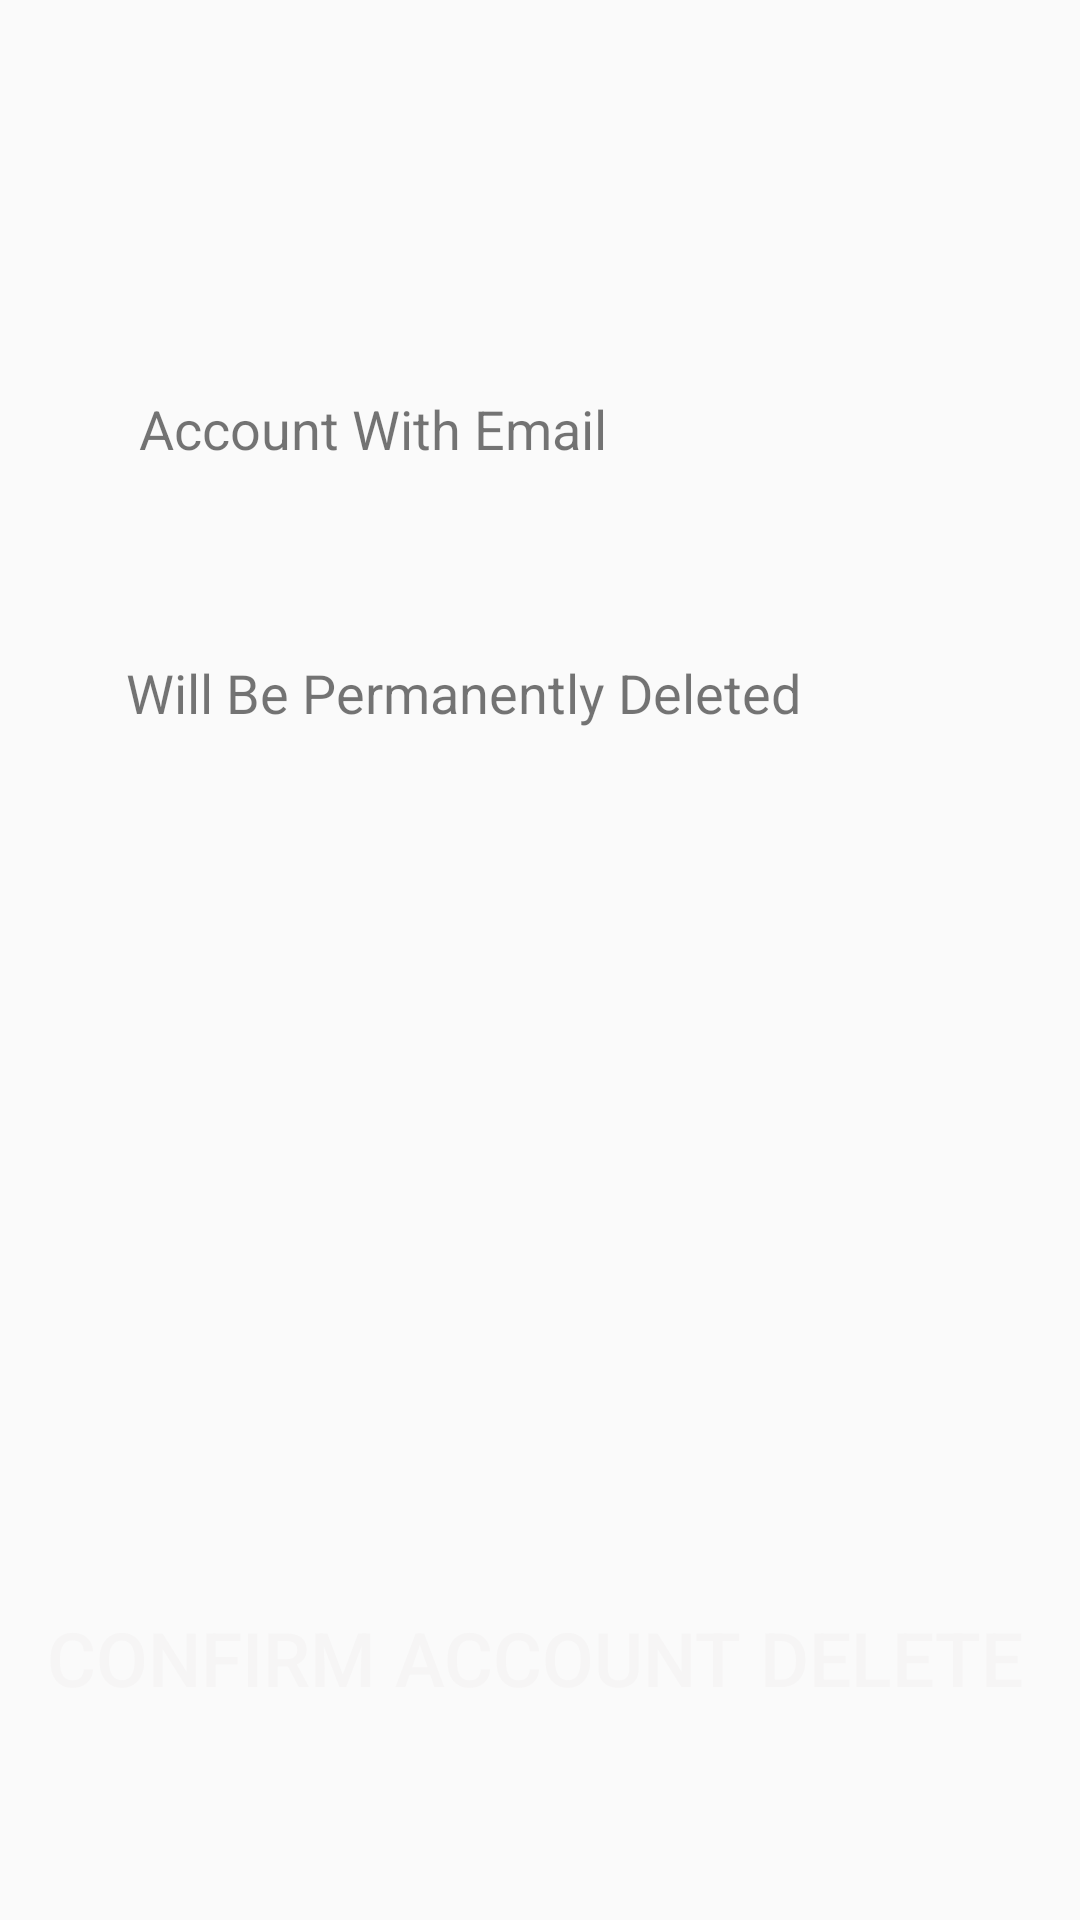

Here is an Android app screen rendered from its layout file. Give the layout XML and the strings, colors and styles it references.
<!-- AndroidManifest.xml: application theme Theme.Food_Ordering_App -->
<!-- res/layout/activity_delete_account.xml -->
<?xml version="1.0" encoding="utf-8"?>
<androidx.constraintlayout.widget.ConstraintLayout xmlns:android="http://schemas.android.com/apk/res/android"
    xmlns:app="http://schemas.android.com/apk/res-auto"
    xmlns:tools="http://schemas.android.com/tools"
    android:layout_width="match_parent"
    android:layout_height="match_parent"
    tools:context=".DeleteAccount">

    <TextView
        android:id="@+id/textView6"
        android:layout_width="wrap_content"
        android:layout_height="wrap_content"
        android:text="Account With Email"
        android:textSize="18sp"
        app:layout_constraintBottom_toBottomOf="parent"
        app:layout_constraintEnd_toEndOf="parent"
        app:layout_constraintHorizontal_bias="0.227"
        app:layout_constraintStart_toStartOf="parent"
        app:layout_constraintTop_toTopOf="parent"
        app:layout_constraintVertical_bias="0.212" />

    <TextView
        android:id="@+id/delemail"
        android:layout_width="wrap_content"
        android:layout_height="wrap_content"

        android:textSize="18sp"
        app:layout_constraintBottom_toBottomOf="parent"
        app:layout_constraintEnd_toEndOf="parent"
        app:layout_constraintHorizontal_bias="0.227"
        app:layout_constraintStart_toStartOf="parent"
        app:layout_constraintTop_toTopOf="parent"
        app:layout_constraintVertical_bias="0.278" />

    <TextView
        android:id="@+id/textView9"
        android:layout_width="wrap_content"
        android:layout_height="wrap_content"
        android:text="Will Be Permanently Deleted"
        android:textSize="18sp"
        app:layout_constraintBottom_toBottomOf="parent"
        app:layout_constraintEnd_toEndOf="parent"
        app:layout_constraintHorizontal_bias="0.31"
        app:layout_constraintStart_toStartOf="parent"
        app:layout_constraintTop_toTopOf="parent"
        app:layout_constraintVertical_bias="0.355" />

    <Button
        android:id="@+id/delbutton"
        android:layout_width="wrap_content"
        android:layout_height="wrap_content"
        android:background="@drawable/register_button"
        android:text="Confirm account delete"
        android:textColor="#F6F5F5"
        android:textSize="25sp"
        app:layout_constraintBottom_toBottomOf="parent"
        app:layout_constraintEnd_toEndOf="parent"
        app:layout_constraintHorizontal_bias="0.455"
        app:layout_constraintStart_toStartOf="parent"
        app:layout_constraintTop_toTopOf="parent"
        app:layout_constraintVertical_bias="0.893" />
</androidx.constraintlayout.widget.ConstraintLayout>
<!-- resources referenced by this layout -->
<resources>
  <style name="Theme.Food_Ordering_App" parent="Theme.AppCompat.DayNight.DarkActionBar">
          
          <item name="colorPrimary">@color/purple_500</item>
          <item name="colorPrimaryVariant">@color/purple_700</item>
          <item name="colorOnPrimary">@color/primary_app_color</item>
  
          
          <item name="colorSecondary">@color/teal_200</item>
          <item name="colorSecondaryVariant">@color/teal_700</item>
          <item name="colorOnSecondary">@color/black</item>
          
          <item name="android:statusBarColor" tools:targetApi="l">?attr/colorPrimaryVariant</item>
          
      </style>
  <!-- not gathered from this repository: default colours our renderer supplied (Android Studio template values) -->
  <color name="purple_500">#FF6200EE</color>
  <color name="purple_700">#FF3700B3</color>
  <color name="teal_200">#FF03DAC5</color>
  <color name="teal_700">#FF018786</color>
  <color name="black">#FF000000</color>
</resources>
